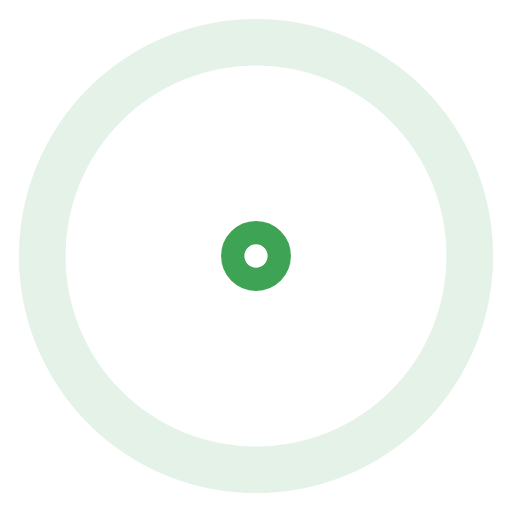
t = 0.00 s
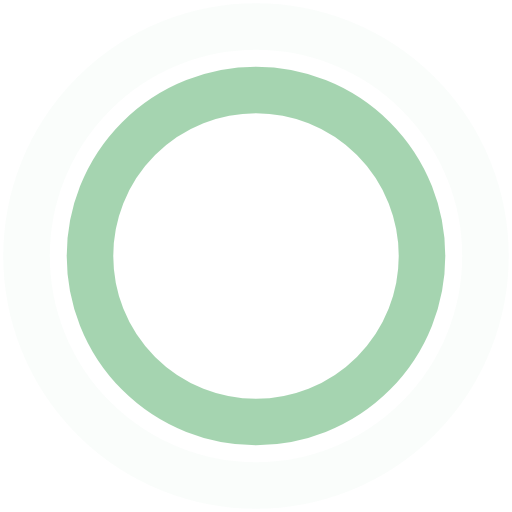
t = 0.45 s
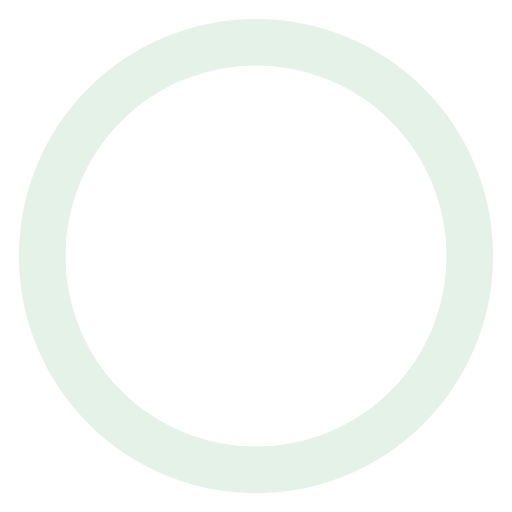
t = 0.90 s
t = 1.35 s: frame unchanged from t = 0.45 s, image omitted

The animated SVG that drew these frames (rendered in a browser with its animation timeline set to each time). Animation: 4 SMIL elements (animate=4); one cycle of 1.80 s, repeats indefinitely.

<!-- By Sam Herbert (@sherb), for everyone. More @ http://goo.gl/7AJzbL -->
<svg width="44" height="44" viewBox="0 0 44 44" xmlns="http://www.w3.org/2000/svg" stroke="#3fa356">
    <g fill="none" fill-rule="evenodd" stroke-width="4">
        <circle cx="22" cy="22" r="1">
            <animate attributeName="r"
                begin="0s" dur="1.8s"
                values="1; 20"
                calcMode="spline"
                keyTimes="0; 1"
                keySplines="0.165, 0.84, 0.44, 1"
                repeatCount="indefinite" />
            <animate attributeName="stroke-opacity"
                begin="0s" dur="1.8s"
                values="1; 0"
                calcMode="spline"
                keyTimes="0; 1"
                keySplines="0.3, 0.61, 0.355, 1"
                repeatCount="indefinite" />
        </circle>
        <circle cx="22" cy="22" r="1">
            <animate attributeName="r"
                begin="-0.9s" dur="1.8s"
                values="1; 20"
                calcMode="spline"
                keyTimes="0; 1"
                keySplines="0.165, 0.84, 0.44, 1"
                repeatCount="indefinite" />
            <animate attributeName="stroke-opacity"
                begin="-0.9s" dur="1.8s"
                values="1; 0"
                calcMode="spline"
                keyTimes="0; 1"
                keySplines="0.3, 0.61, 0.355, 1"
                repeatCount="indefinite" />
        </circle>
    </g>
</svg>